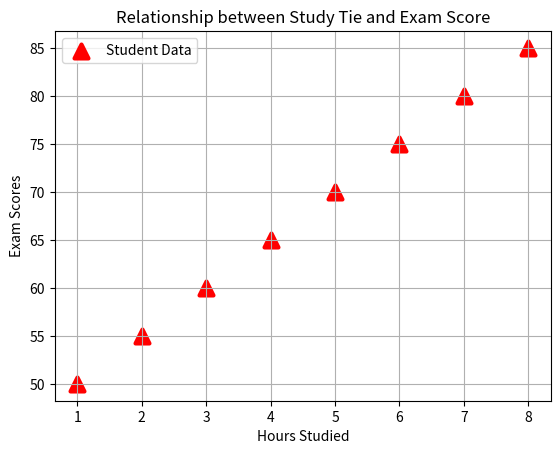

This chart was generated by the following Python code:
#plt.scatter(x,y,color='color_name, marker='marker style', label='label name', s=size, linewidths=width)
'''
To find the Co-Relation between two variables, we use Scatter Plot. 
  eg. Advertising budget vs Sales, emperature vs Ice cream sales etc. 
  And we use scatter plot in machine learning for to visualize prediction values or actual values.
'''
                
import matplotlib.pyplot as plt

hours_studies = [1,2,3,4,5,6,7,8]
exam_scores = [50,55,60,65,70,75,80,85]

#scatter plot
plt.scatter(hours_studies, exam_scores, color='red', marker='^', label='Student Data', s=100, linewidths=3)
plt.xlabel('Hours Studied')
plt.ylabel('Exam Scores')
plt.title('Relationship between Study Tie and Exam Score')
plt.legend()
plt.grid(True)

plt.show()